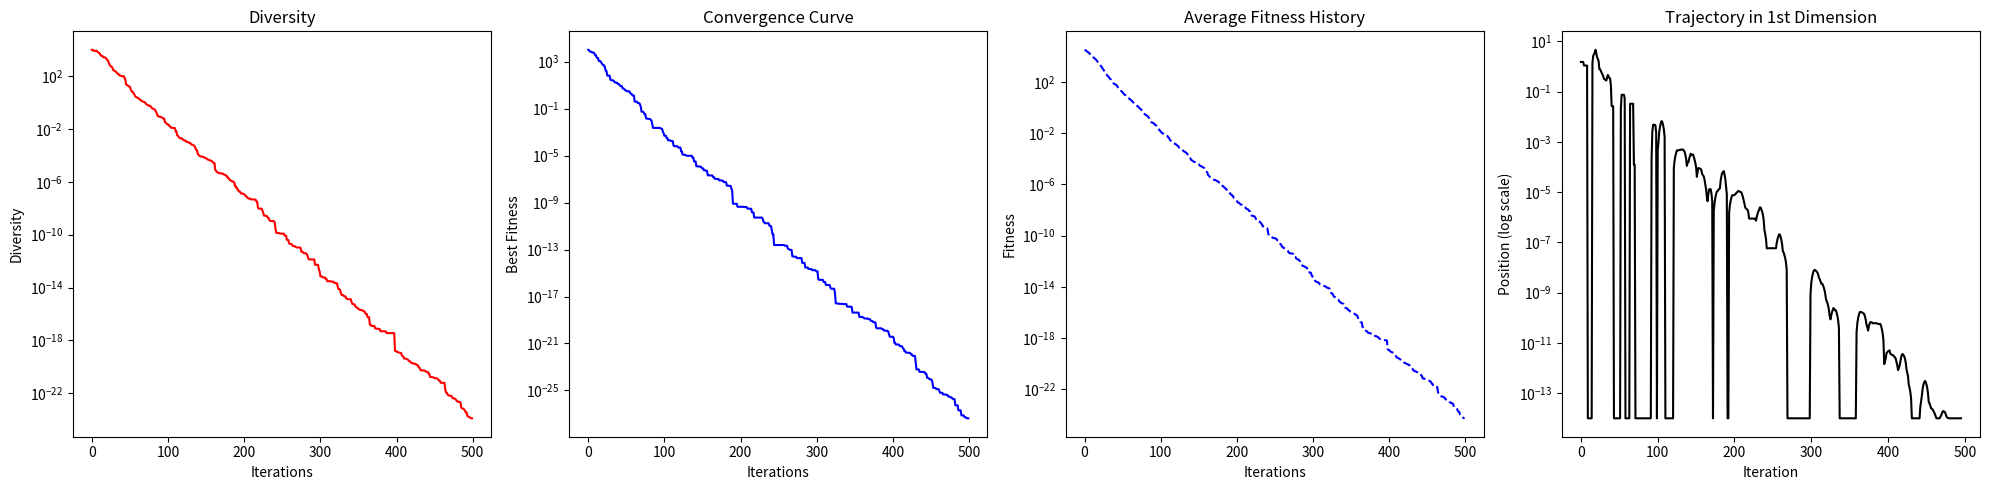
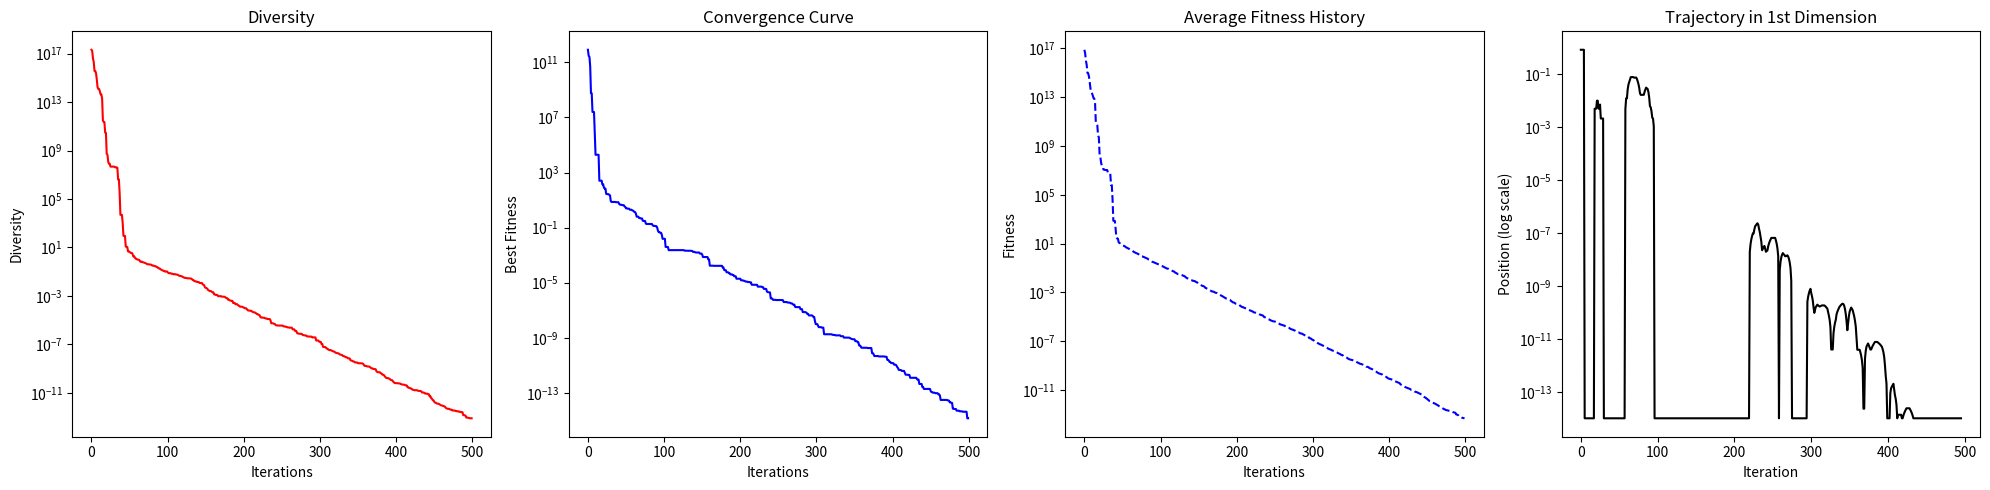
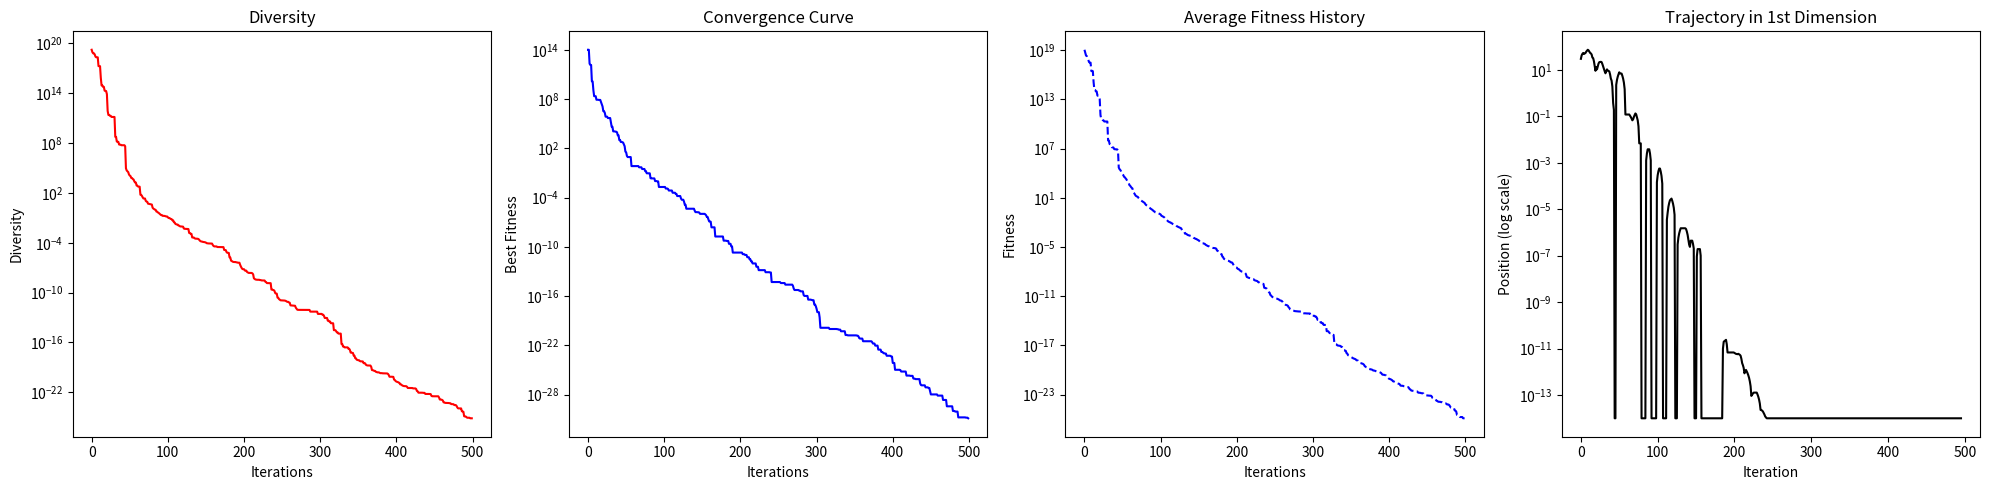
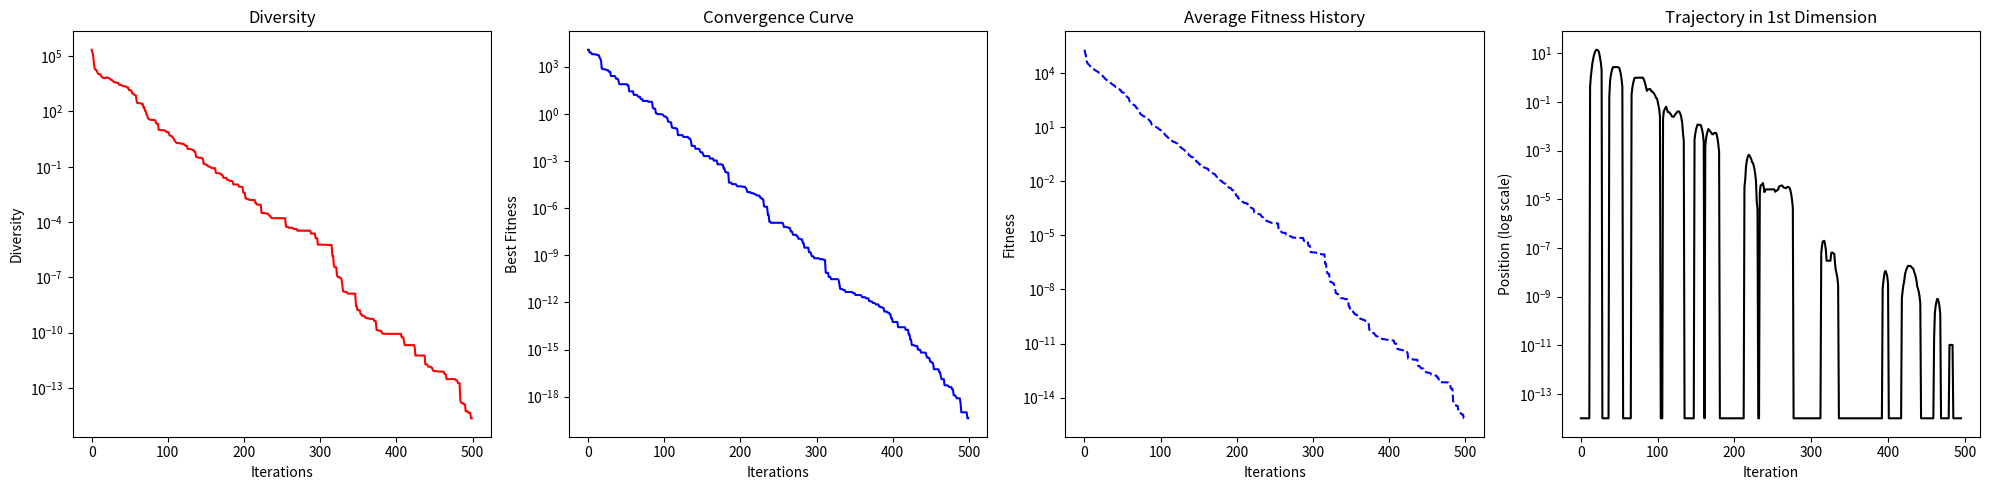
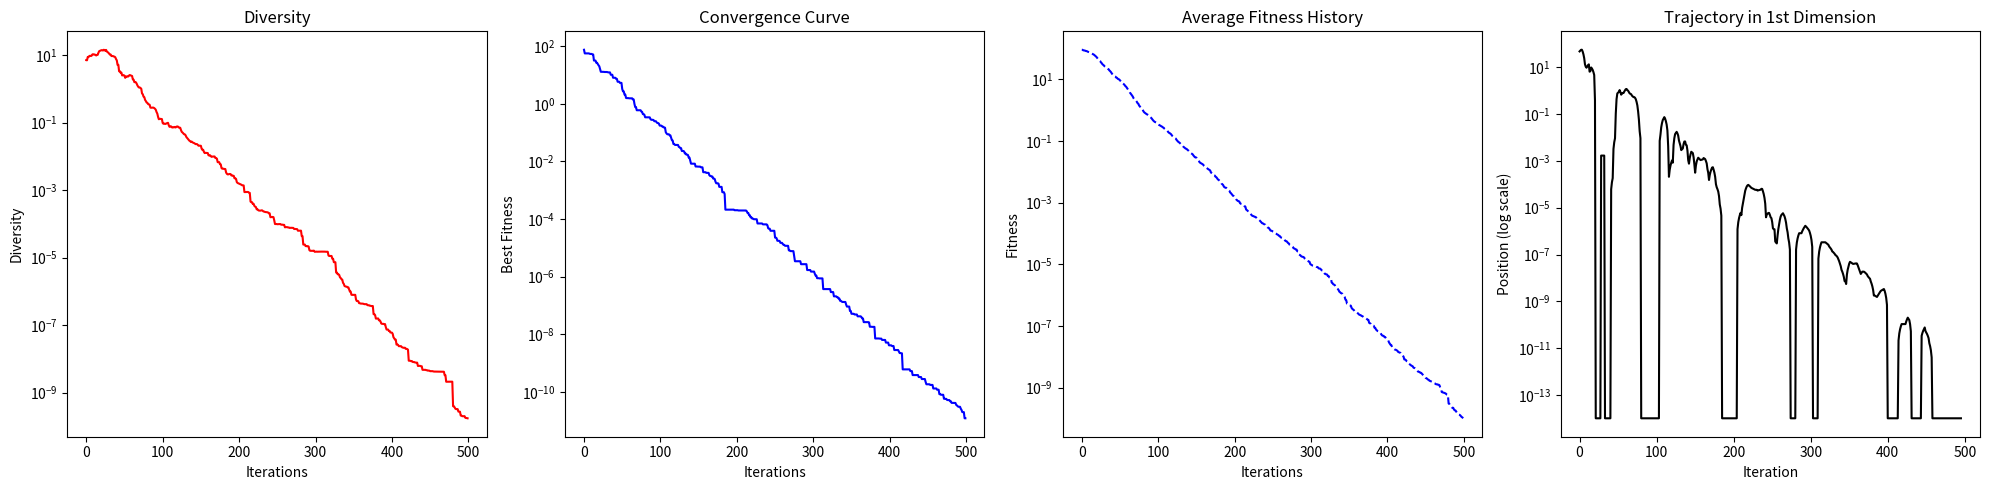
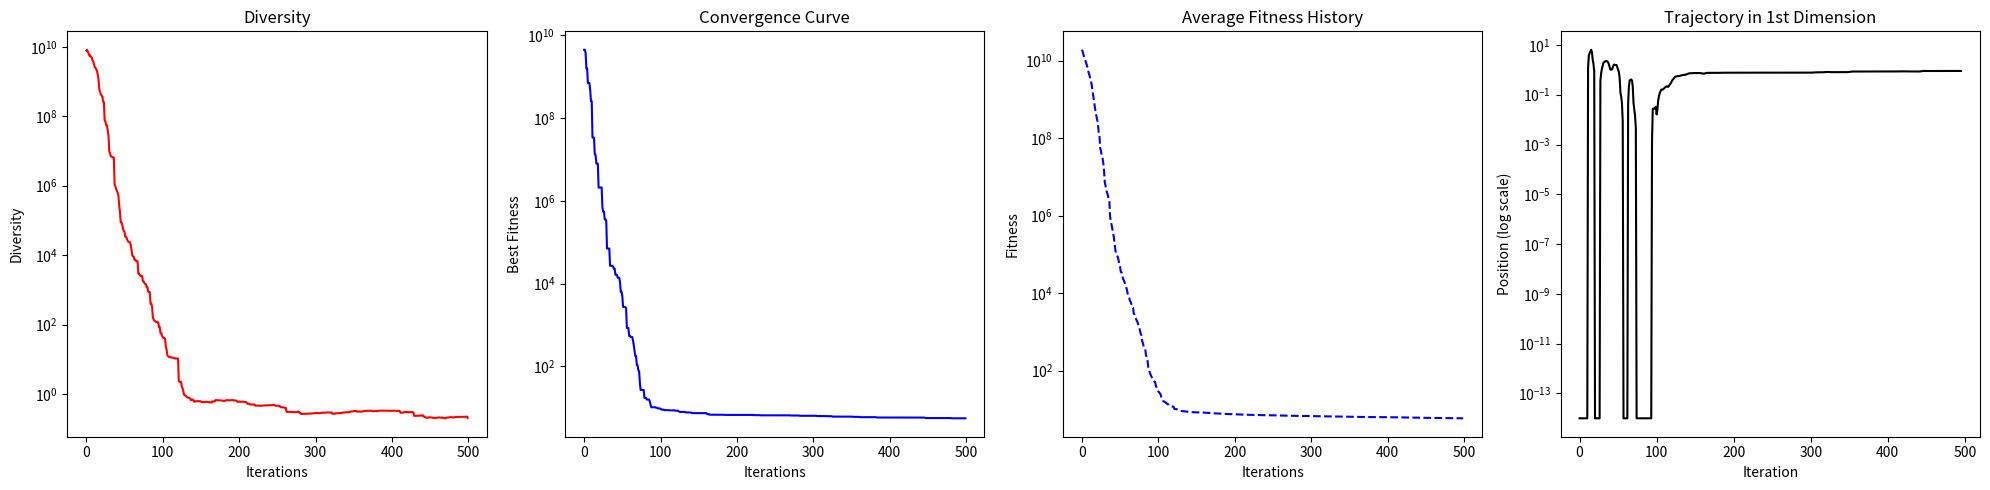
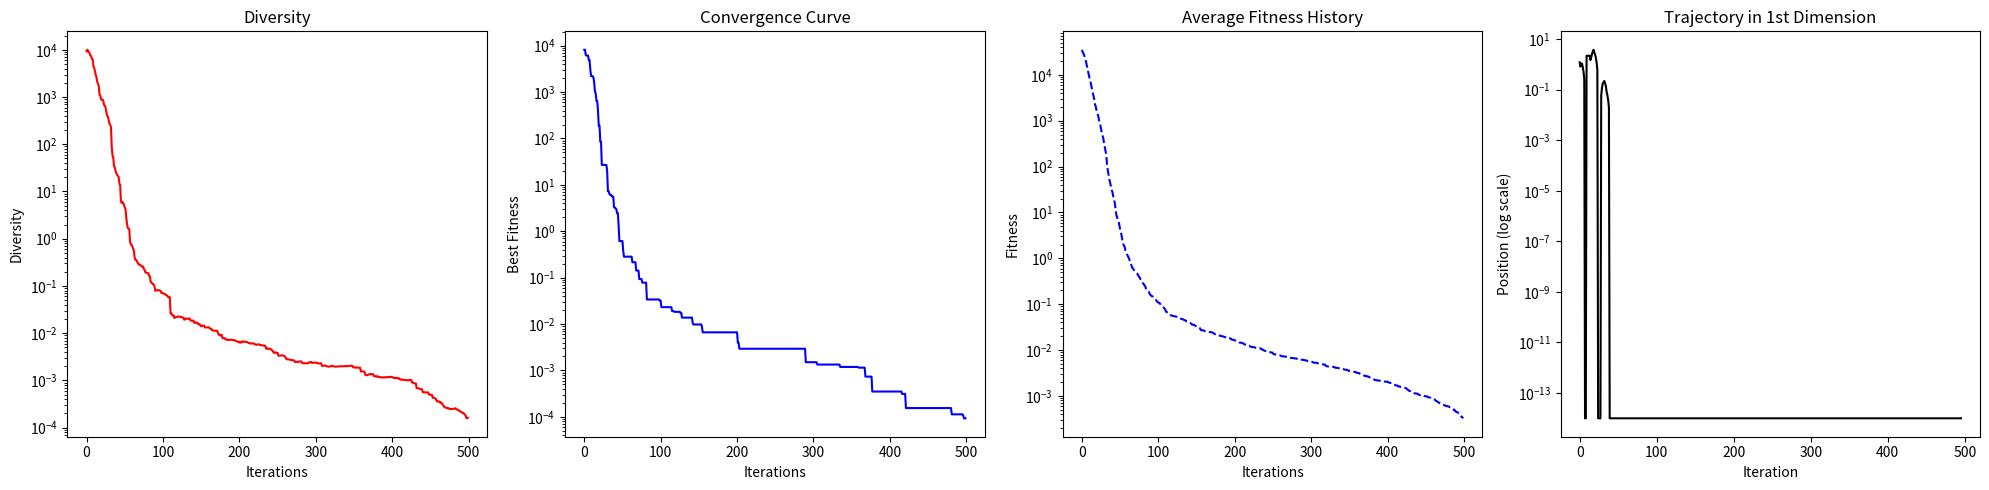
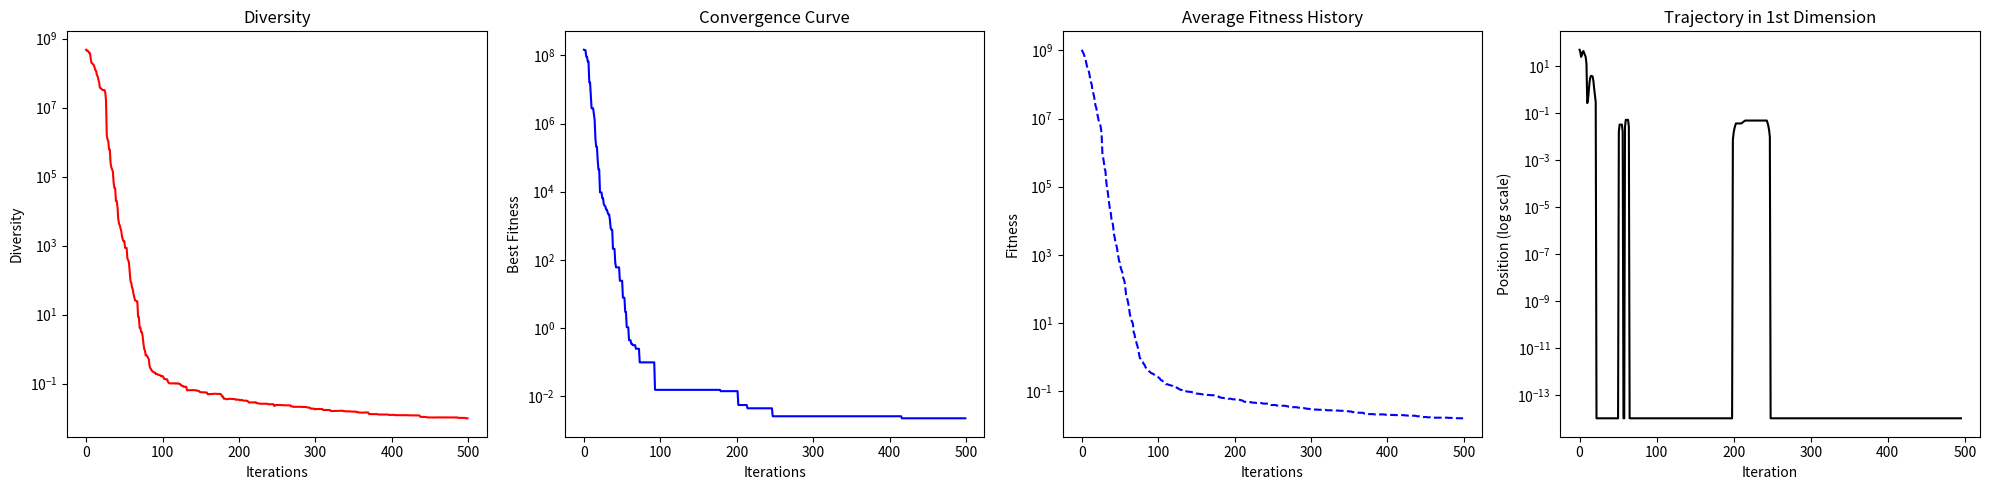
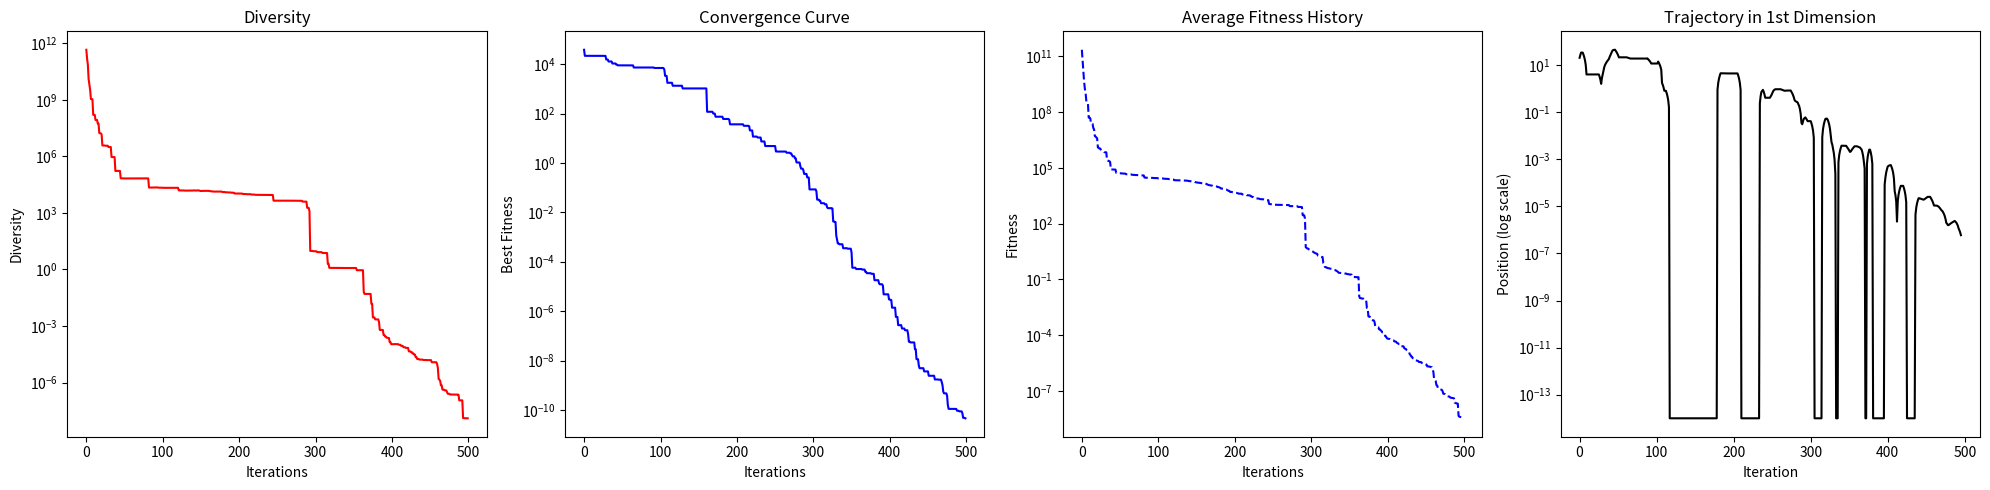

Generate these figures, in order, with matplotlib:
import numpy as np
import matplotlib.pyplot as plt

# 初始化种群
def initialization(pop_size, dim, ub, lb):
    return np.random.rand(pop_size, dim) * (ub - lb) + lb

# 测试函数定义
def sphere_func(x):
    return np.sum(x ** 2)

def schwefel_222_func(x):
    return np.sum(np.abs(x)) + np.prod(np.abs(x))

def powell_sum_func(x):
    return np.sum(np.abs(x) ** (np.arange(len(x)) + 1))

def schwefel_12_func(x):
    return np.sum([np.sum(x[:i + 1]) ** 2 for i in range(len(x))])

def schwefel_221_func(x):
    return np.max(np.abs(x))

def rosenbrock_func(x):
    return np.sum([100 * (x[i + 1] - x[i] ** 2) ** 2 + (x[i] - 1) ** 2 for i in range(len(x) - 1)])

def step_func(x):
    return np.sum((x + 0.5) ** 2)

def quartic_func(x):
    return np.sum(np.arange(1, len(x) + 1) * x ** 4) + np.random.uniform(0, 1)

def zakharov_func(x):
    term1 = np.sum(x ** 2)
    term2 = np.sum(0.5 * np.arange(1, len(x) + 1) * x) ** 2
    term3 = np.sum(0.5 * np.arange(1, len(x) + 1) * x) ** 4
    return term1 + term2 + term3

# 测试函数选择器
def fhd(x, func_num):
    if func_num == 1:
        return sphere_func(x)
    elif func_num == 2:
        return schwefel_222_func(x)
    elif func_num == 3:
        return powell_sum_func(x)
    elif func_num == 4:
        return schwefel_12_func(x)
    elif func_num == 5:
        return schwefel_221_func(x)
    elif func_num == 6:
        return rosenbrock_func(x)
    elif func_num == 7:
        return step_func(x)
    elif func_num == 8:
        return quartic_func(x)
    elif func_num == 9:
        return zakharov_func(x)
    else:
        raise ValueError("Invalid function number")

# CPO 主算法
def CPO(pop_size, Tmax, ub, lb, dim, func_num):
    Gb_Fit = np.inf
    Gb_Sol = None
    Conv_curve = np.zeros(Tmax)
    diversity_history = []
    avg_fitness_history = []
    trajectory_1st_dim = []

    # 初始化种群
    X = initialization(pop_size, dim, ub, lb)
    fitness = np.array([fhd(X[i, :], func_num) for i in range(pop_size)])
    Gb_Fit, index = np.min(fitness), np.argmin(fitness)
    Gb_Sol = X[index, :]
    Xp = np.copy(X)
    opt = 0
    t = 0

    while t < Tmax and Gb_Fit > opt:
        diversity_history.append(np.std(fitness))
        avg_fitness_history.append(np.mean(fitness))
        trajectory_1st_dim.append(Gb_Sol[0])  # 记录第一维度的轨迹

        for i in range(len(X)):
            U1 = np.random.rand(dim) > np.random.rand(dim)
            rand_index1 = np.random.randint(len(X))
            rand_index2 = np.random.randint(len(X))

            if np.random.rand() < np.random.rand():
                y = (X[i, :] + X[rand_index1, :]) / 2
                X[i, :] = X[i, :] + np.random.randn(dim) * np.abs(2 * np.random.rand() * Gb_Sol - y)
            else:
                Yt = 2 * np.random.rand() * (1 - t / Tmax) ** (t / Tmax)
                U2 = np.random.rand(dim) < 0.5
                S = np.random.rand() * U2
                if np.random.rand() < 0.8:
                    St = np.exp(fitness[i] / (np.sum(fitness) + np.finfo(float).eps))
                    S = S * Yt * St
                    X[i, :] = (1 - U1) * X[i, :] + U1 * (
                                X[rand_index1, :] + St * (X[rand_index2, :] - X[rand_index1, :]) - S)
                else:
                    Mt = np.exp(fitness[i] / (np.sum(fitness) + np.finfo(float).eps))
                    Vtp = X[rand_index1, :]
                    Ft = np.random.rand(dim) * (Mt * (-X[i, :] + Vtp))
                    S = S * Yt * Ft
                    X[i, :] = (Gb_Sol + (0.2 * (1 - np.random.rand()) + np.random.rand()) * (U2 * Gb_Sol - X[i, :])) - S

            X[i, :] = np.clip(X[i, :], lb, ub)
            nF = fhd(X[i, :], func_num)
            if fitness[i] < nF:
                X[i, :] = Xp[i, :]
            else:
                Xp[i, :] = X[i, :]
                fitness[i] = nF
                if nF <= Gb_Fit:
                    Gb_Sol = X[i, :]
                    Gb_Fit = nF

        Conv_curve[t] = Gb_Fit
        t += 1

    return Gb_Fit, Gb_Sol, Conv_curve, diversity_history, avg_fitness_history, trajectory_1st_dim

# 数据平滑函数
def smooth_data(data, window_size=5):
    return np.convolve(data, np.ones(window_size)/window_size, mode='valid')

# 极小值替换处理
def preprocess_data(data):
    data = np.array(data)  # 将数据转换为 numpy 数组
    return np.where(data <= 1e-14, 1e-14, data)

# 可视化函数
def plot_results(Conv_curve, diversity_history, avg_fitness_history, trajectory_1st_dim):
    # 预处理并平滑数据
    safe_trajectory_1st_dim = preprocess_data(trajectory_1st_dim)
    smooth_trajectory_1st_dim = smooth_data(safe_trajectory_1st_dim)

    fig, axs = plt.subplots(1, 4, figsize=(20, 5))

    # Diversity plot with adaptive log scale
    axs[0].plot(diversity_history, 'r-', label="Diversity")
    axs[0].set_yscale("log")
    axs[0].set_title("Diversity")
    axs[0].set_xlabel("Iterations")
    axs[0].set_ylabel("Diversity")

    # Convergence curve with log scale
    axs[1].plot(Conv_curve, 'b-', label="Convergence Curve")
    axs[1].set_yscale("log")
    axs[1].set_title("Convergence Curve")
    axs[1].set_xlabel("Iterations")
    axs[1].set_ylabel("Best Fitness")

    # Average fitness history
    axs[2].plot(avg_fitness_history, 'b--', label="Average fitness history")
    axs[2].set_title("Average Fitness History")
    axs[2].set_xlabel("Iterations")
    axs[2].set_ylabel("Fitness")
    axs[2].set_yscale("log")

    # Trajectory in the first dimension (log scale)
    axs[3].plot(smooth_trajectory_1st_dim, 'k-', label="Trajectory in 1st dimension")
    axs[3].set_yscale("log")
    axs[3].set_title("Trajectory in 1st Dimension")
    axs[3].set_xlabel("Iteration")
    axs[3].set_ylabel("Position (log scale)")

    plt.tight_layout()
    plt.show()

# 运行实验
def run_experiments(func_num=1, dim=10, pop_size=50, Tmax=500, ub=100, lb=-100):
    Gb_Fit, Gb_Sol, Conv_curve, diversity_history, avg_fitness_history, trajectory_1st_dim = CPO(
        pop_size, Tmax, ub, lb, dim, func_num
    )

    # 打印评估指标
    print(f"Function F{func_num} Final Best Fitness: {Gb_Fit:.10e}")
    print(f"Final Solution (Best Position): {Gb_Sol}")
    print(f"Mean Diversity: {np.mean(diversity_history):.2e}")
    print(f"Mean Average Fitness: {np.mean(avg_fitness_history):.2e}")
    print(f"Trajectory in 1st Dimension (final position): {trajectory_1st_dim[-1]:.2e}")

    # 可视化结果
    plot_results(Conv_curve, diversity_history, avg_fitness_history, trajectory_1st_dim)

# 测试每个函数
for func_num in range(1, 10):
    print(f"Running Function F{func_num}...")
    run_experiments(func_num)
